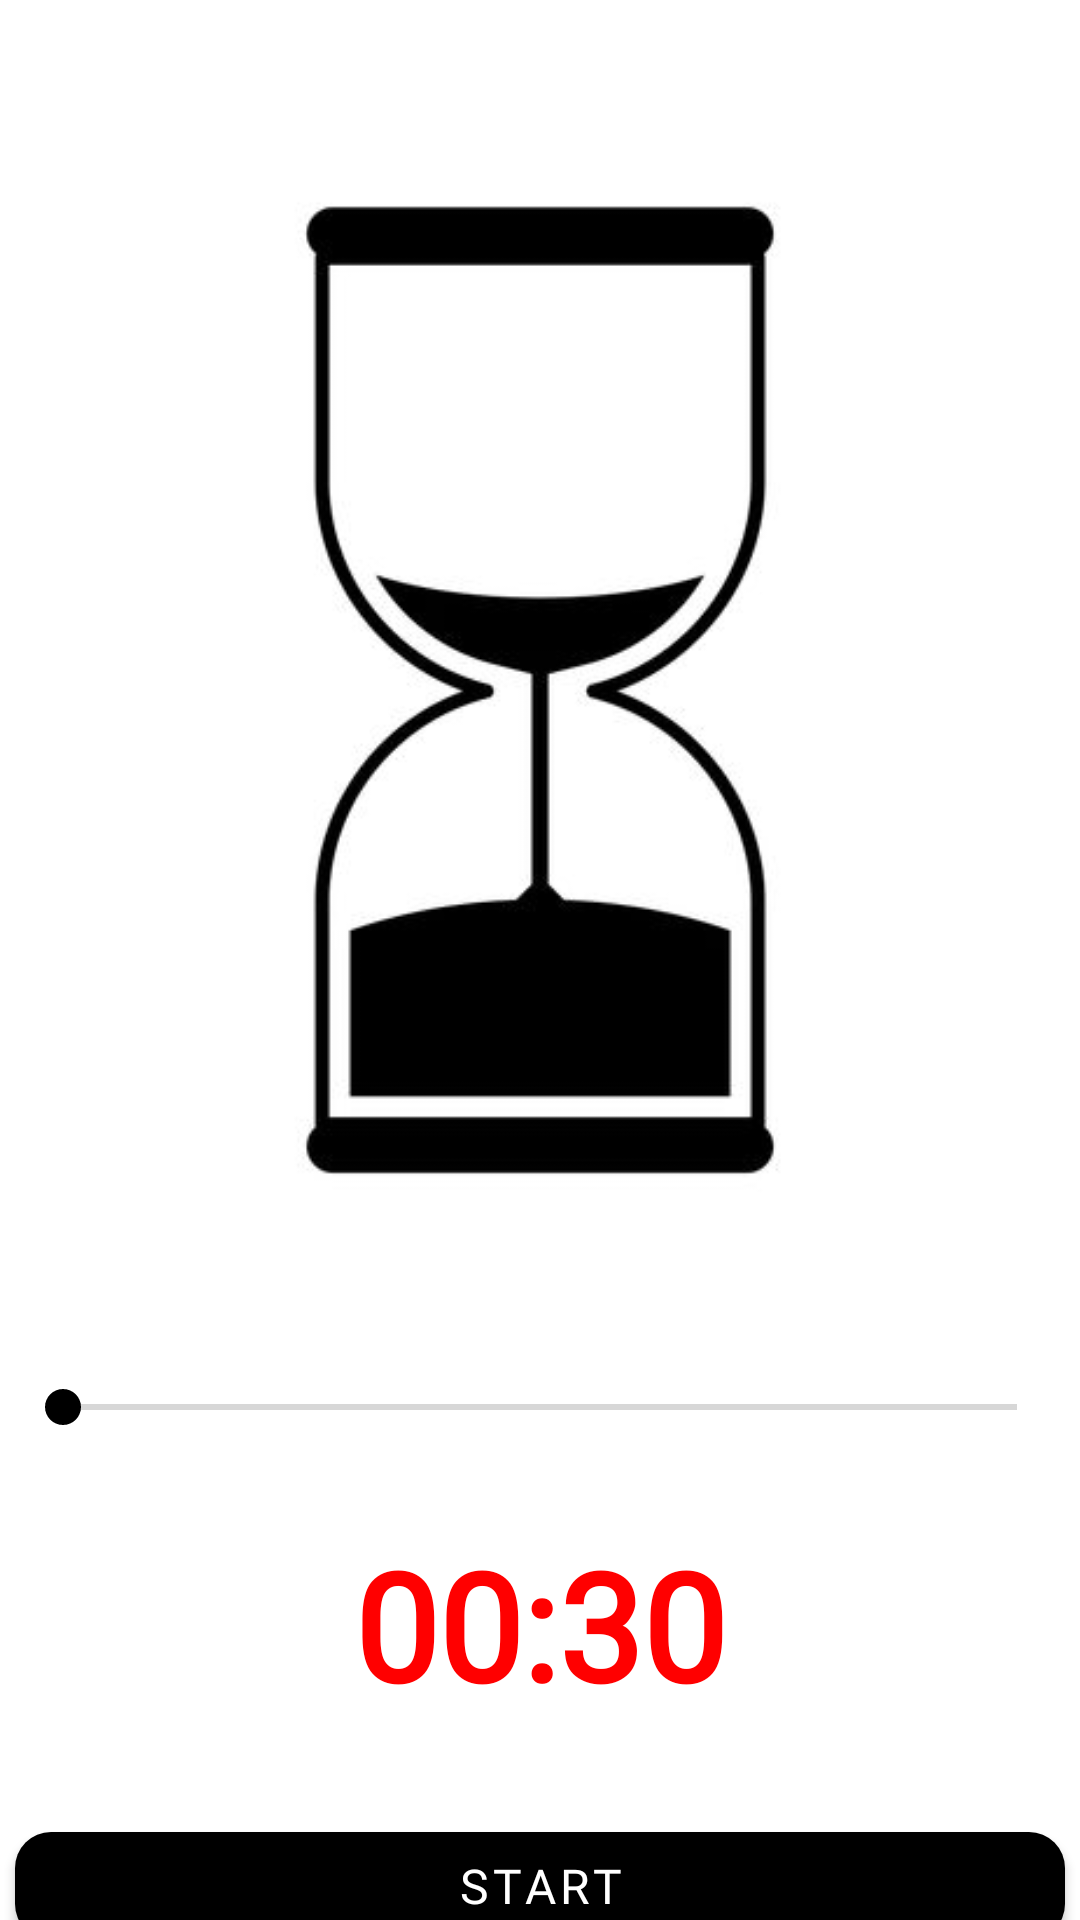

Here is an Android app screen rendered from its layout file. Give the layout XML and the strings, colors and styles it references.
<!-- AndroidManifest.xml: application theme Theme.CoolTimer -->
<!-- res/layout/activity_main.xml -->
<?xml version="1.0" encoding="utf-8"?>
<androidx.constraintlayout.widget.ConstraintLayout
    xmlns:android="http://schemas.android.com/apk/res/android"
    xmlns:app="http://schemas.android.com/apk/res-auto"
    xmlns:tools="http://schemas.android.com/tools"
    android:layout_width="match_parent"
    android:layout_height="match_parent"
    tools:context=".MainActivity">

    <TextView
        android:id="@+id/tvResult"
        android:layout_width="wrap_content"
        android:layout_height="wrap_content"
        android:layout_marginTop="30dp"
        android:fontFamily="@font/aldrich"
        android:text="@string/_00_30"
        android:textColor="#FF0000"
        android:textSize="50sp"
        android:textStyle="bold"
        app:layout_constraintEnd_toEndOf="@+id/imageView"
        app:layout_constraintStart_toStartOf="@+id/imageView"
        app:layout_constraintTop_toBottomOf="@+id/seek_bar_timer" />

    <SeekBar
        android:id="@+id/seek_bar_timer"
        android:layout_width="0dp"
        android:layout_height="wrap_content"
        android:layout_marginTop="30dp"
        app:layout_constraintEnd_toEndOf="@+id/imageView"
        app:layout_constraintHorizontal_bias="0.0"
        app:layout_constraintStart_toStartOf="@+id/imageView"
        app:layout_constraintTop_toBottomOf="@+id/imageView" />

    <com.google.android.material.button.MaterialButton
        android:id="@+id/btn_start"
        android:layout_width="0dp"
        android:layout_height="wrap_content"
        android:layout_marginTop="30dp"
        android:fontFamily="@font/aldrich"
        android:onClick="start"
        android:text="@string/start"
        android:textSize="16sp"
        app:cornerRadius="12dp"
        app:layout_constraintEnd_toEndOf="@+id/imageView"
        app:layout_constraintStart_toStartOf="@+id/imageView"
        app:layout_constraintTop_toBottomOf="@+id/tvResult"
        tools:ignore="MissingConstraints" />

    <ImageView
        android:id="@+id/imageView"
        android:layout_width="350dp"
        android:layout_height="400dp"
        android:layout_marginStart="15dp"
        android:layout_marginTop="30dp"
        android:layout_marginEnd="15dp"
        app:layout_constraintEnd_toEndOf="parent"
        app:layout_constraintStart_toStartOf="parent"
        app:layout_constraintTop_toTopOf="parent"
        app:srcCompat="@drawable/taimer_two" />

</androidx.constraintlayout.widget.ConstraintLayout>
<!-- resources referenced by this layout -->
<resources>
  <!-- drawable taimer_two: jpg bitmap (drawable, 9992 bytes) -->
  <string name="_00_30">00:30</string>
  <string name="start">Start</string>
  <style name="Theme.CoolTimer" parent="Theme.MaterialComponents.DayNight.DarkActionBar">
          
          <item name="colorPrimary">@color/black</item>
          <item name="colorPrimaryVariant">@color/black</item>
          <item name="colorOnPrimary">@color/white</item>
          
          <item name="colorSecondary">@color/black</item>
          <item name="colorSecondaryVariant">@color/teal_700</item>
          <item name="colorOnSecondary">@color/black</item>
          
          <item name="android:statusBarColor" tools:targetApi="l">?attr/colorPrimaryVariant</item>
          
  
          <item name="preferenceTheme">@style/PreferenceThemeOverlay</item>
  
      </style>
  <!-- not gathered from this repository: default colours our renderer supplied (Android Studio template values) -->
  <color name="teal_700">#FF018786</color>
  <color name="black">#FF000000</color>
  <color name="white">#FFFFFFFF</color>
</resources>
